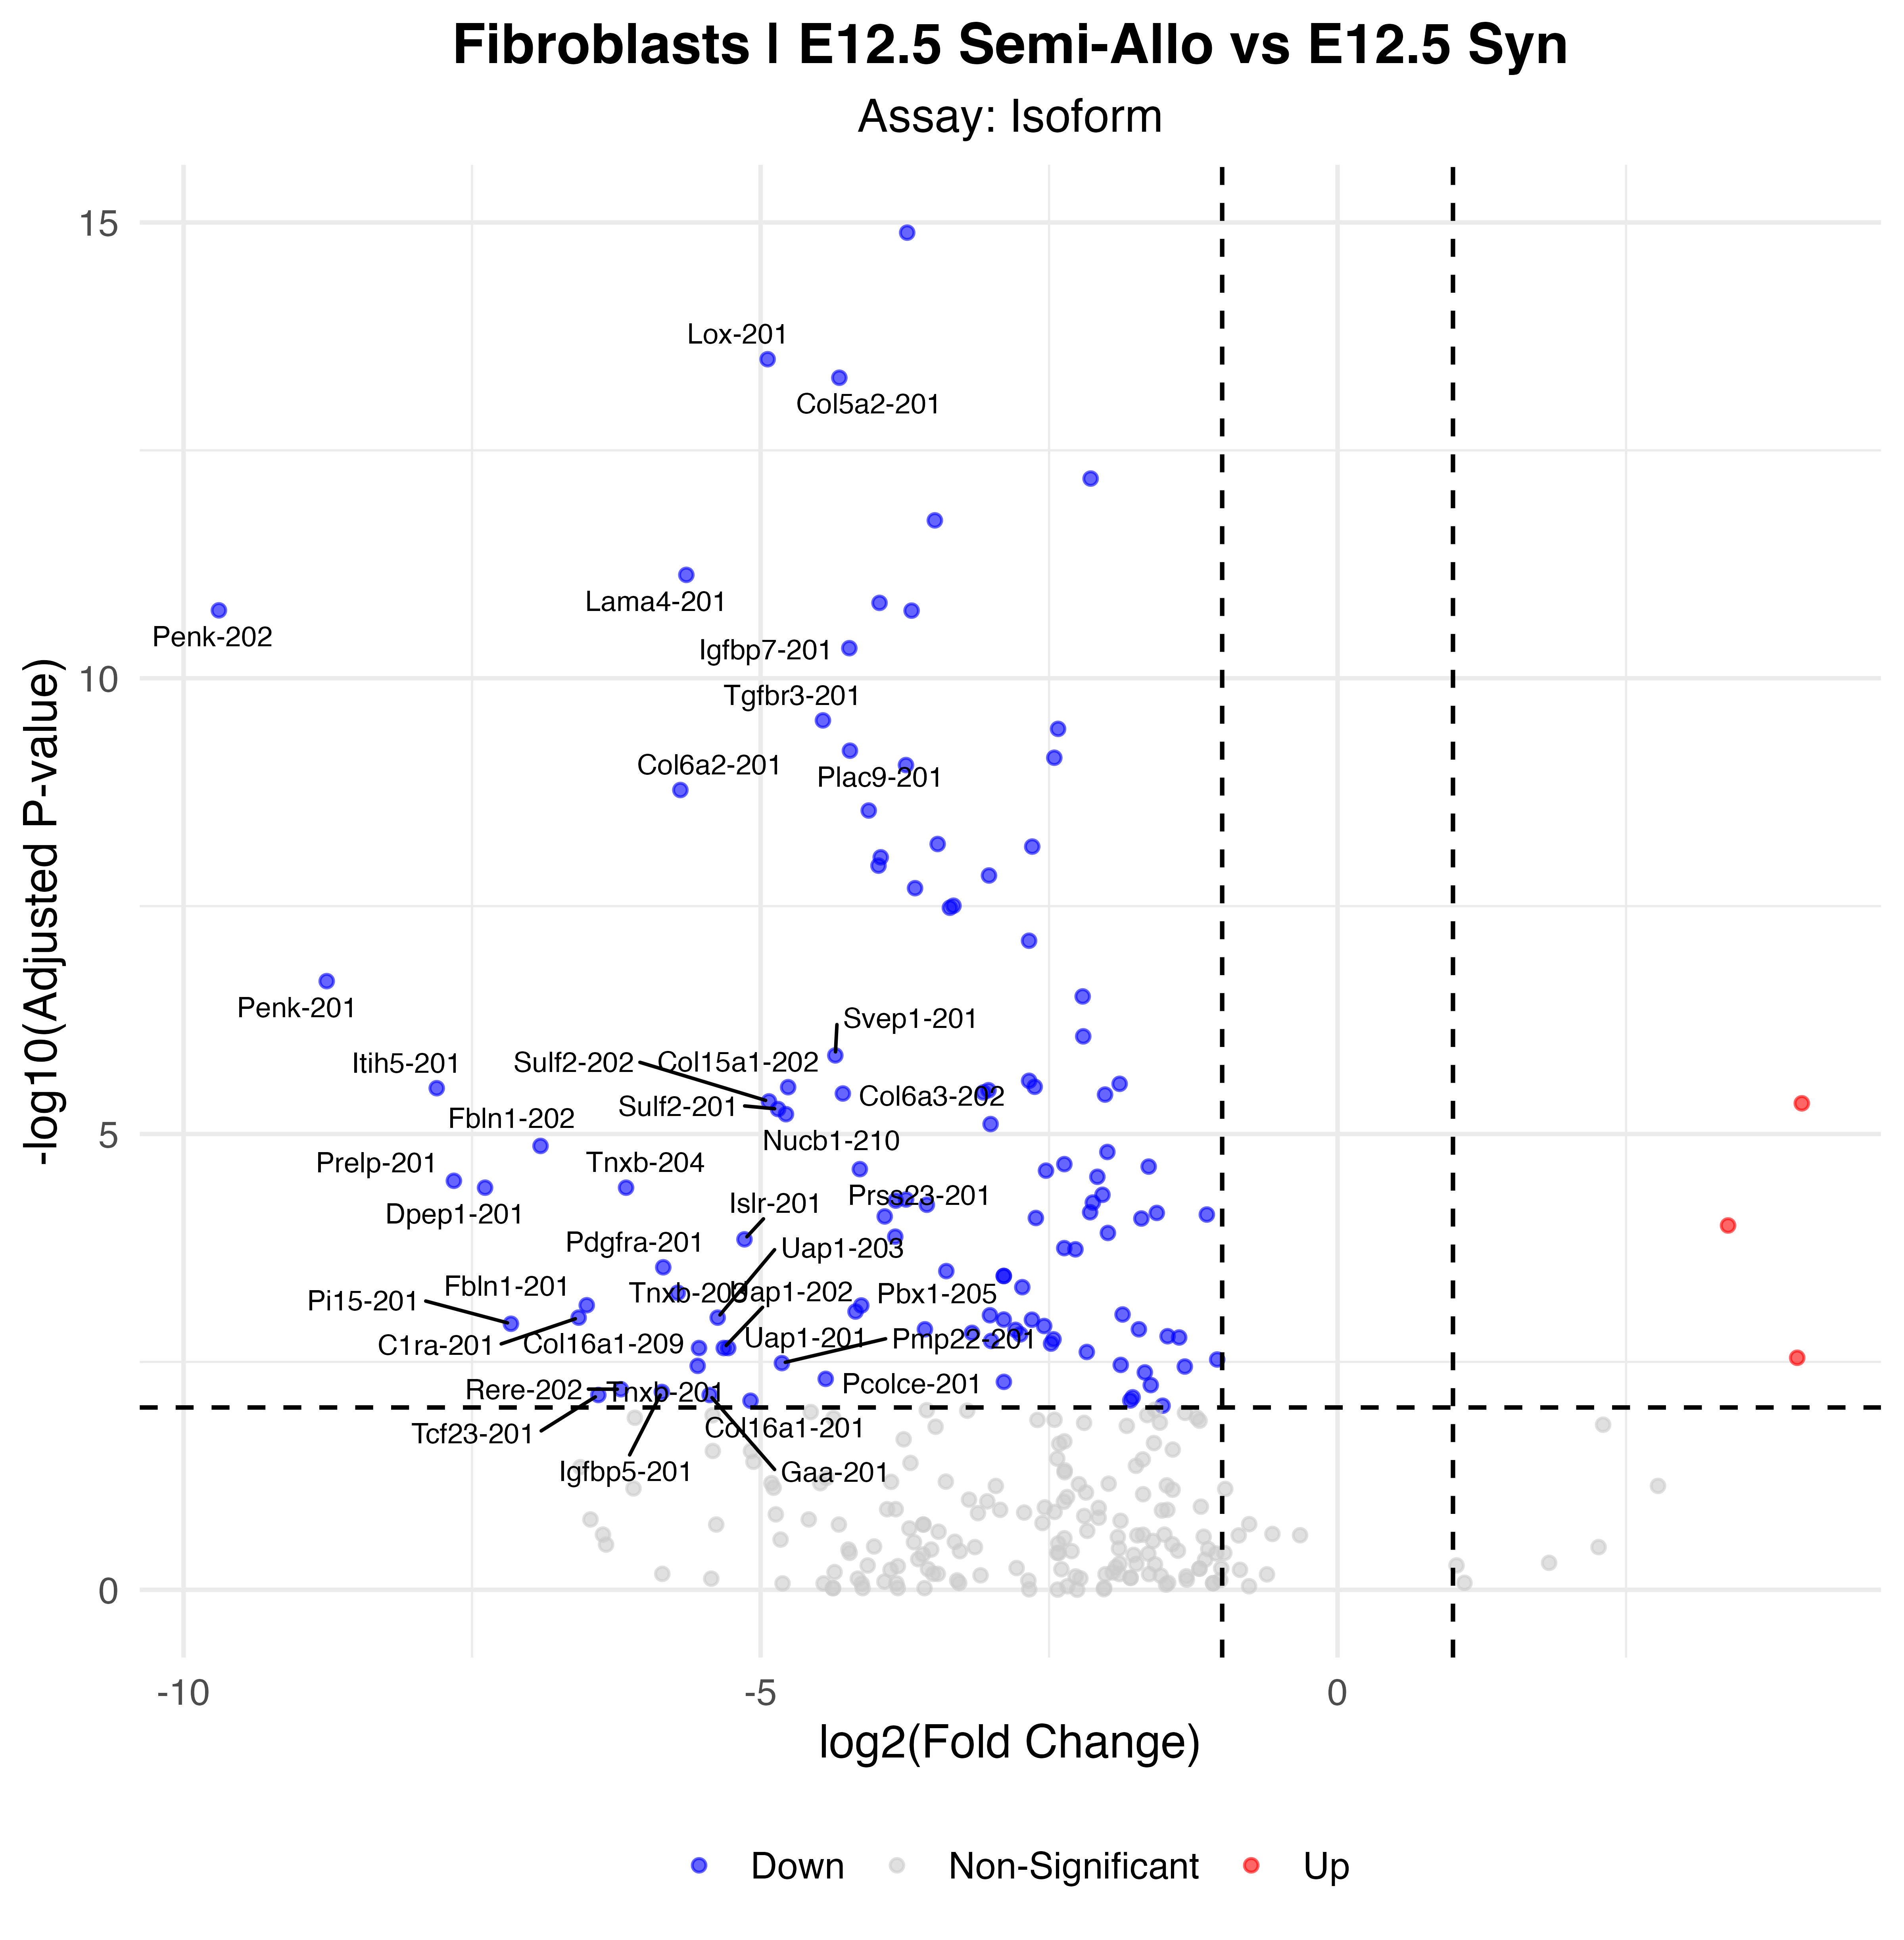

The table this chart was drawn from, first rows:
p_val, avg_log2FC, pct.1, pct.2, p_val_adj, gene, p_val_adj_plot, Significance
1.68331345937136e-20, -3.73, 0.27, 0.987, 1.29369372606526e-15, Sparcl1-201, 1.29369372606526e-15, Down
4.11837590469488e-19, -4.939, 0.108, 0.945, 3.1651366177942e-14, Lox-201, 3.1651366177942e-14, Down
6.57306615918081e-19, -4.318, 0.135, 0.945, 5.05166426597682e-14, Col5a2-201, 5.05166426597682e-14, Down
8.3949412330492e-18, -2.14, 0.649, 0.997, 6.45184813524764e-13, Eef1a1-201, 6.45184813524764e-13, Down
2.41368474884496e-17, -3.49, 0.243, 0.958, 1.85501327687731e-12, Gsn-201, 1.85501327687731e-12, Down
9.56045501487759e-17, -5.643, 0.054, 0.852, 7.34759209713403e-12, Lama4-201, 7.34759209713403e-12, Down
1.94015753867352e-16, -3.969, 0.081, 0.887, 1.49108867477215e-11, Igfbp6-201, 1.49108867477215e-11, Down
2.34268969832663e-16, -9.694, 0, 0.817, 1.80045074075195e-11, Penk-202, 1.80045074075195e-11, Down
2.35992864855037e-16, -3.691, 0.216, 0.945, 1.8136995635569e-11, Col3a1-201, 1.8136995635569e-11, Down
6.08818568498527e-16, -4.231, 0.081, 0.875, 4.67901422633858e-11, Igfbp7-201, 4.67901422633858e-11, Down
3.77572852022405e-15, -4.46, 0.081, 0.836, 2.90179839693299e-10, Tgfbr3-201, 2.90179839693299e-10, Down
4.67698910950862e-15, -2.422, 0.351, 0.958, 3.59445321022175e-10, Timp2-201, 3.59445321022175e-10, Down
8.11235422995673e-15, -4.226, 0.054, 0.823, 6.23466871989095e-10, Plac9-201, 6.23466871989095e-10, Down
9.69477014810629e-15, -2.455, 0.297, 0.949, 7.45081864962561e-10, Aebp1-201, 7.45081864962561e-10, Down
1.16666068238618e-14, -3.74, 0.108, 0.842, 8.96625400841071e-10, Hdlbp-201, 8.96625400841071e-10, Down
2.19068557989167e-14, -5.695, 0.054, 0.801, 1.68362949556994e-09, Col6a2-201, 1.68362949556994e-09, Down
3.67843117032023e-14, -4.063, 0.081, 0.817, 2.82702149163791e-09, Col6a1-201, 2.82702149163791e-09, Down
8.57195750478777e-14, -3.465, 0.189, 0.842, 6.58789222072959e-09, Tgfbr2-202, 6.58789222072959e-09, Down
9.14551215292695e-14, -2.646, 0.459, 0.968, 7.02869191001048e-09, Dcn-202, 7.02869191001048e-09, Down
1.19889510326735e-13, -3.959, 0.054, 0.797, 9.21398842665085e-09, Fbn1-202, 9.21398842665085e-09, Down
1.48025773178123e-13, -3.978, 0.054, 0.794, 1.13763727718315e-08, Fbn1-201, 1.13763727718315e-08, Down
1.898246438262e-13, -3.021, 0.243, 0.929, 1.45887831766188e-08, Col1a2-201, 1.45887831766188e-08, Down
2.61415498714499e-13, -3.662, 0.189, 0.875, 2.00908267382041e-08, Col1a1-201, 2.00908267382041e-08, Down
4.07395185907105e-13, -3.328, 0.108, 0.826, 3.13099496177047e-08, Bgn-201, 3.13099496177047e-08, Down
4.28711022223162e-13, -3.359, 0.108, 0.817, 3.29481569019389e-08, Klf4-201, 3.29481569019389e-08, Down
9.86423947693622e-13, -2.674, 0.27, 0.894, 7.58106260760456e-08, Serping1-201, 7.58106260760456e-08, Down
2.73783975452346e-12, -8.76, 0, 0.682, 2.10413936494146e-07, Penk-201, 2.10413936494146e-07, Down
4.02715564116099e-12, -2.209, 0.757, 0.987, 3.09503019645787e-07, Gpx3-201, 3.09503019645787e-07, Down
1.10378724824008e-11, -2.204, 0.27, 0.926, 8.48304651762433e-07, Gnas-202, 8.48304651762433e-07, Down
1.78593049148442e-11, -4.352, 0.081, 0.711, 1.37255901992543e-06, Svep1-201, 1.37255901992543e-06, Down
3.39201020042461e-11, -2.673, 0.054, 0.736, 2.60689551943433e-06, Olfml3-201, 2.60689551943433e-06, Down
3.663508579645e-11, -1.889, 0.378, 0.894, 2.81555288380037e-06, Lamc1-201, 2.81555288380037e-06, Down
3.94510120627465e-11, -2.625, 0.135, 0.804, 3.03196808107032e-06, Ubc-203, 3.03196808107032e-06, Down
3.98523782241177e-11, -4.761, 0.027, 0.678, 3.06281467603634e-06, Col15a1-202, 3.06281467603634e-06, Down
4.08830940835101e-11, -7.806, 0, 0.637, 3.14202931269409e-06, Itih5-201, 3.14202931269409e-06, Down
4.30506978226408e-11, -3.025, 0.054, 0.717, 3.30861833046124e-06, Slit3-201, 3.30861833046124e-06, Down
4.54944821508814e-11, -3.069, 0.054, 0.727, 3.49643293122384e-06, Akap13-205, 3.49643293122384e-06, Down
4.67680549882847e-11, -4.287, 0.108, 0.73, 3.59431209806963e-06, Col6a3-202, 3.59431209806963e-06, Down
4.80457594432849e-11, -2.015, 0.216, 0.875, 3.69250879625422e-06, Lrp1-201, 3.69250879625422e-06, Down
5.70957132958552e-11, -4.927, 0.027, 0.656, 4.38803394963966e-06, Sulf2-202, 4.38803394963966e-06, Down
5.99202787329785e-11, 4.023, 0.622, 0.215, 4.60511310174433e-06, Fam220a-207, 4.60511310174433e-06, Up
6.92638285070353e-11, -4.848, 0.027, 0.653, 5.32320227607969e-06, Sulf2-201, 5.32320227607969e-06, Down
7.88549107536211e-11, -4.78, 0.027, 0.656, 6.0603153110588e-06, Nucb1-210, 6.0603153110588e-06, Down
1.012119884203e-10, -3.007, 0.054, 0.714, 7.77854615805371e-06, Akap13-201, 7.77854615805371e-06, Down
1.75786643432657e-10, -6.907, 0, 0.611, 1.35099066943734e-05, Fbln1-202, 1.35099066943734e-05, Down
2.04825832138575e-10, -1.995, 0.27, 0.891, 1.5741684503178e-05, Gnas-208, 1.5741684503178e-05, Down
2.78500538979621e-10, -2.368, 0.081, 0.717, 2.14038804227398e-05, Mmp2-201, 2.14038804227398e-05, Down
2.96345176233489e-10, -1.637, 0.378, 0.929, 2.27753121742486e-05, Ahnak-202, 2.27753121742486e-05, Down
3.15939158782937e-10, -4.14, 0.108, 0.695, 2.42811881091039e-05, Prss23-201, 2.42811881091039e-05, Down
3.28338589110103e-10, -2.527, 0.135, 0.762, 2.52341339274679e-05, Lamb2-201, 2.52341339274679e-05, Down
3.83235547604608e-10, -2.082, 0.297, 0.875, 2.94531847756046e-05, Sptbn1-201, 2.94531847756046e-05, Down
4.24212499881312e-10, -7.658, 0, 0.595, 3.26024274658784e-05, Prelp-201, 3.26024274658784e-05, Down
5.0454642160073e-10, -7.388, 0, 0.592, 3.87764106857025e-05, Dpep1-201, 3.87764106857025e-05, Down
5.0454642160073e-10, -6.166, 0, 0.592, 3.87764106857025e-05, Tnxb-204, 3.87764106857025e-05, Down
6.04269089581292e-10, -2.037, 0.595, 0.974, 4.64404966106806e-05, Sparc-201, 4.64404966106806e-05, Down
6.7980417721638e-10, -3.739, 0.054, 0.659, 5.22456702357877e-05, C3-201, 5.22456702357877e-05, Down
6.99217759373156e-10, -3.829, 0.108, 0.701, 5.37376816788646e-05, Col6a3-201, 5.37376816788646e-05, Down
7.35003049289123e-10, -2.121, 0.27, 0.836, 5.64879243500663e-05, Sptbn1-202, 5.64879243500663e-05, Down
7.7690809626587e-10, -3.559, 0.108, 0.698, 5.97084948304172e-05, Col6a3-208, 5.97084948304172e-05, Down
9.39054380964747e-10, -2.144, 0.189, 0.83, 7.21700853946646e-05, Sfrp4-201, 7.21700853946646e-05, Down
... 60 more rows
